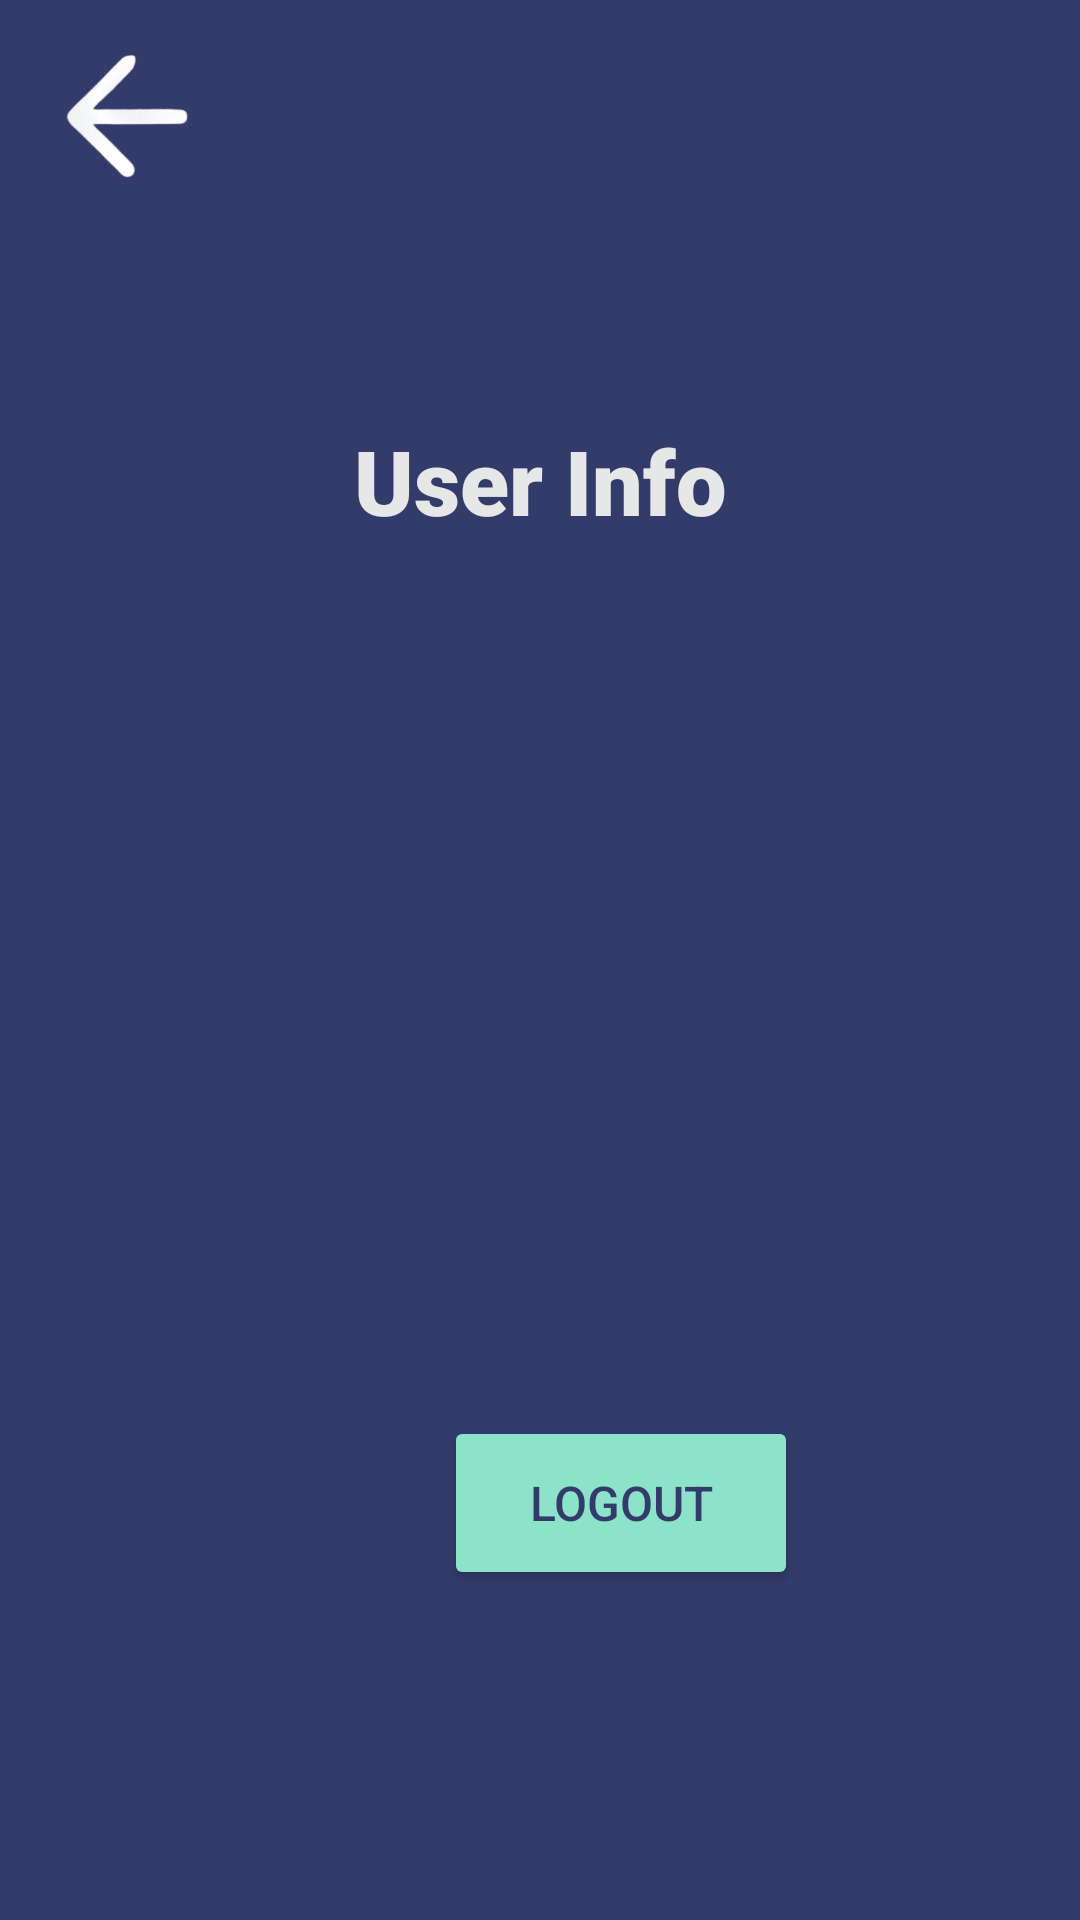

Here is an Android app screen rendered from its layout file. Give the layout XML and the strings, colors and styles it references.
<!-- AndroidManifest.xml: application theme Theme.CarpoolBUddy -->
<!-- res/layout/activity_user_profile.xml -->
<?xml version="1.0" encoding="utf-8"?>
<androidx.constraintlayout.widget.ConstraintLayout xmlns:android="http://schemas.android.com/apk/res/android"
    xmlns:app="http://schemas.android.com/apk/res-auto"
    xmlns:tools="http://schemas.android.com/tools"
    android:layout_width="match_parent"
    android:layout_height="match_parent"
    android:background="#333b6a"
    android:onClick="SignOut"
    android:orientation="vertical"
    tools:context=".controllers.UserProfileActivity">

  <ImageView
      android:id="@+id/imageView4"
      android:layout_width="53dp"
      android:layout_height="53dp"
      android:layout_marginStart="16dp"
      android:layout_marginTop="13dp"
      android:onClick="MainActivity"
      app:layout_constraintStart_toStartOf="parent"
      app:layout_constraintTop_toTopOf="parent"
      app:srcCompat="@drawable/return_icon" />

  <Button
      android:id="@+id/reserve"
      android:layout_width="118dp"
      android:layout_height="58dp"
      android:layout_marginStart="148dp"
      android:layout_marginTop="472dp"
      android:backgroundTint="#8DE3CA"
      android:onClick="SignOut"
      android:text="Logout"
      android:textColor="#333b6a"
      android:textSize="16sp"
      app:layout_constraintStart_toStartOf="parent"
      app:layout_constraintTop_toTopOf="parent" />

  <TextView
      android:id="@+id/user_info"
      android:layout_width="267dp"
      android:layout_height="176dp"
      android:layout_marginStart="72dp"
      android:layout_marginTop="236dp"
      android:fontFamily="sans-serif-medium"
      android:textColor="#FAF6F6"
      android:textColorHighlight="#FAF6F6"
      android:textColorHint="#FAF6F6"
      android:textColorLink="#FAF6F6"
      android:textSize="20sp"
      app:layout_constraintStart_toStartOf="parent"
      app:layout_constraintTop_toTopOf="parent" />

  <TextView
      android:id="@+id/textView6"
      android:layout_width="wrap_content"
      android:layout_height="wrap_content"
      android:layout_marginTop="140dp"
      android:fontFamily="sans-serif-black"
      android:text="User Info"
      android:textColor="#E6E8E7"
      android:textSize="30sp"
      app:layout_constraintEnd_toEndOf="parent"
      app:layout_constraintStart_toStartOf="parent"
      app:layout_constraintTop_toTopOf="parent" />

</androidx.constraintlayout.widget.ConstraintLayout>
<!-- resources referenced by this layout -->
<resources>
  <!-- drawable return_icon: png bitmap (drawable, 15635 bytes) -->
  <style name="Theme.CarpoolBUddy" parent="Base.Theme.CarpoolBUddy" />
  <style name="Base.Theme.CarpoolBUddy" parent="Theme.Material3.DayNight.NoActionBar">
          
          
          <item name="android:statusBarColor">@color/t</item>
  
      </style>
  <color name="t">#4ecca3</color>
</resources>
